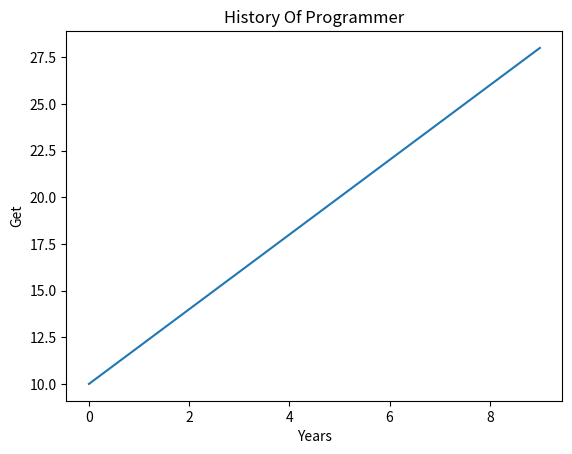

Write the Python code that produced this figure.
from matplotlib import pyplot as plt

x = range(0, 10, 1)
y = range(10, 30, 2)
# 折线图
plt.plot(x, y)
plt.xlabel('Years')
plt.ylabel('Get')
plt.title('History Of Programmer')
plt.show()

# 一般流程
# 1、总体配置
#   plt.rcParams：run configuration
# 2、创建画布和创建子图
#   api
# 3、添加画布内容
#   api
# 4、保存和显示图形
#   api
